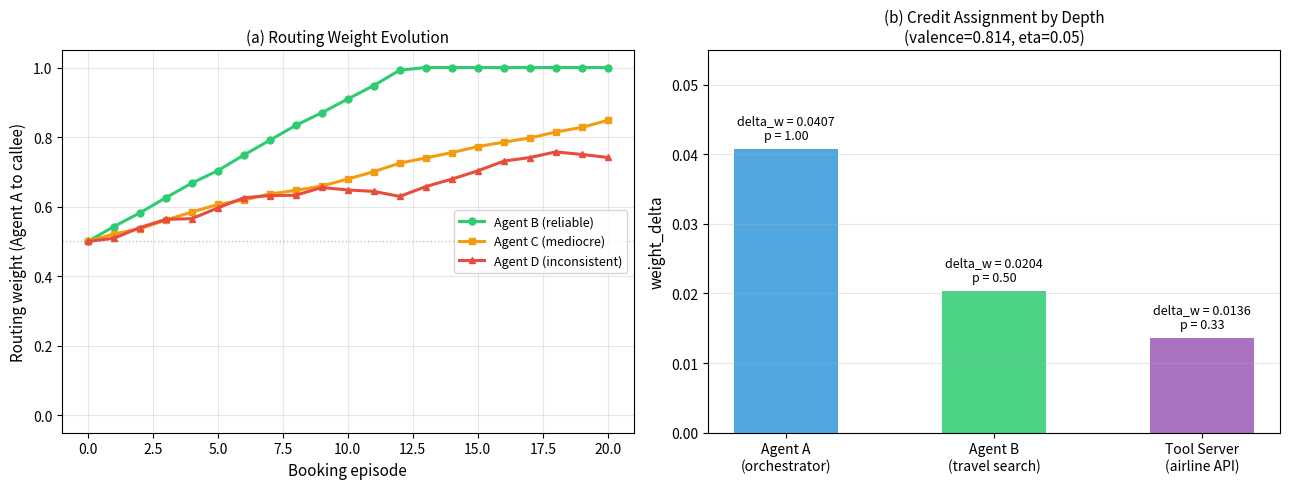

Generate this figure with matplotlib: (Note: this script raises an exception after producing the figure.)
# Copyright 2026 Ravi Kiran Kadaboina
# Licensed under the Apache License, Version 2.0.

"""Reproduces Figure 5 of the Phala paper.

Agent-routing-weight convergence over 20 booking episodes in a
three-agent travel-booking chain. Panel A shows Agent A's routing
weights toward Agent B (reliable), Agent C (mediocre), and Agent D
(inconsistent). Panel B shows credit assignment by depth for a single
positive booking through the A -> B -> ToolServer chain with the
example from §3.8 (valence=0.814, eta=0.05).

Run:

    python simulations/travel_booking.py

Writes ``figures/travel_booking_learning.png``.
"""

from __future__ import annotations

from pathlib import Path

import matplotlib.pyplot as plt
import numpy as np


EPISODES = 20
ETA_BASE = 0.05
EXAMPLE_VALENCE = 0.814  # from §3.8


def simulate_routing_weights(seed: int = 42) -> tuple[list[float], list[float], list[float]]:
    """Simulate Agent A's routing weights over EPISODES bookings.

    Agent A (orchestrator, depth 0) routes to three specialist agents
    each episode and applies BeliefUpdate to its routing weights.
    """
    rng = np.random.default_rng(seed)

    # Simulated valence distributions (same as §3.8 narrative)
    valences_b = rng.uniform(0.7, 0.9, EPISODES)   # reliable
    valences_c = rng.uniform(0.2, 0.5, EPISODES)   # mediocre
    valences_d = rng.uniform(-0.3, 0.8, EPISODES)  # inconsistent

    w_b = [0.5]
    w_c = [0.5]
    w_d = [0.5]

    # Orchestrator is depth 0, so participation = 1.0
    p_a = 1.0
    for ep in range(EPISODES):
        w_b.append(float(np.clip(w_b[-1] + ETA_BASE * p_a * valences_b[ep], 0.0, 1.0)))
        w_c.append(float(np.clip(w_c[-1] + ETA_BASE * p_a * valences_c[ep], 0.0, 1.0)))
        w_d.append(float(np.clip(w_d[-1] + ETA_BASE * p_a * valences_d[ep], 0.0, 1.0)))

    return w_b, w_c, w_d


def main() -> None:
    w_b, w_c, w_d = simulate_routing_weights()
    eps = np.arange(0, EPISODES + 1)

    fig, (ax_a, ax_b) = plt.subplots(1, 2, figsize=(13, 5))

    # Panel A: routing weight evolution
    ax_a.plot(eps, w_b, "o-", color="#2ecc71", linewidth=2.2, markersize=5,
              label="Agent B (reliable)")
    ax_a.plot(eps, w_c, "s-", color="#f39c12", linewidth=2.2, markersize=5,
              label="Agent C (mediocre)")
    ax_a.plot(eps, w_d, "^-", color="#e74c3c", linewidth=2.2, markersize=5,
              label="Agent D (inconsistent)")
    ax_a.axhline(y=0.5, color="grey", linestyle=":", linewidth=1, alpha=0.5)
    ax_a.set_xlabel("Booking episode", fontsize=11)
    ax_a.set_ylabel("Routing weight (Agent A to callee)", fontsize=11)
    ax_a.set_title("(a) Routing Weight Evolution", fontsize=11)
    ax_a.legend(fontsize=9, loc="center right")
    ax_a.set_ylim(-0.05, 1.05)
    ax_a.grid(True, alpha=0.3)

    # Panel B: credit assignment by depth for a single positive booking
    chain_agents = ["Agent A\n(orchestrator)", "Agent B\n(travel search)", "Tool Server\n(airline API)"]
    chain_depths = [0, 1, 2]
    p_values = [1.0 / (1 + d) for d in chain_depths]
    deltas = [ETA_BASE * p * EXAMPLE_VALENCE for p in p_values]

    colors = ["#3498db", "#2ecc71", "#9b59b6"]
    bars = ax_b.bar(chain_agents, deltas, color=colors, alpha=0.85, width=0.5)
    for bar, delta, p in zip(bars, deltas, p_values, strict=True):
        ax_b.text(
            bar.get_x() + bar.get_width() / 2,
            bar.get_height() + 0.001,
            f"delta_w = {delta:.4f}\np = {p:.2f}",
            ha="center",
            va="bottom",
            fontsize=9,
        )
    ax_b.set_ylabel("weight_delta", fontsize=11)
    ax_b.set_title(
        f"(b) Credit Assignment by Depth\n(valence={EXAMPLE_VALENCE}, eta={ETA_BASE})",
        fontsize=11,
    )
    ax_b.set_ylim(0, max(deltas) * 1.35)
    ax_b.grid(True, alpha=0.3, axis="y")

    fig.tight_layout()

    out = Path(__file__).resolve().parent.parent / "figures" / "travel_booking_learning.png"
    out.parent.mkdir(parents=True, exist_ok=True)
    fig.savefig(out, dpi=200, bbox_inches="tight")
    plt.close(fig)
    print(f"Saved {out}")


if __name__ == "__main__":
    main()
